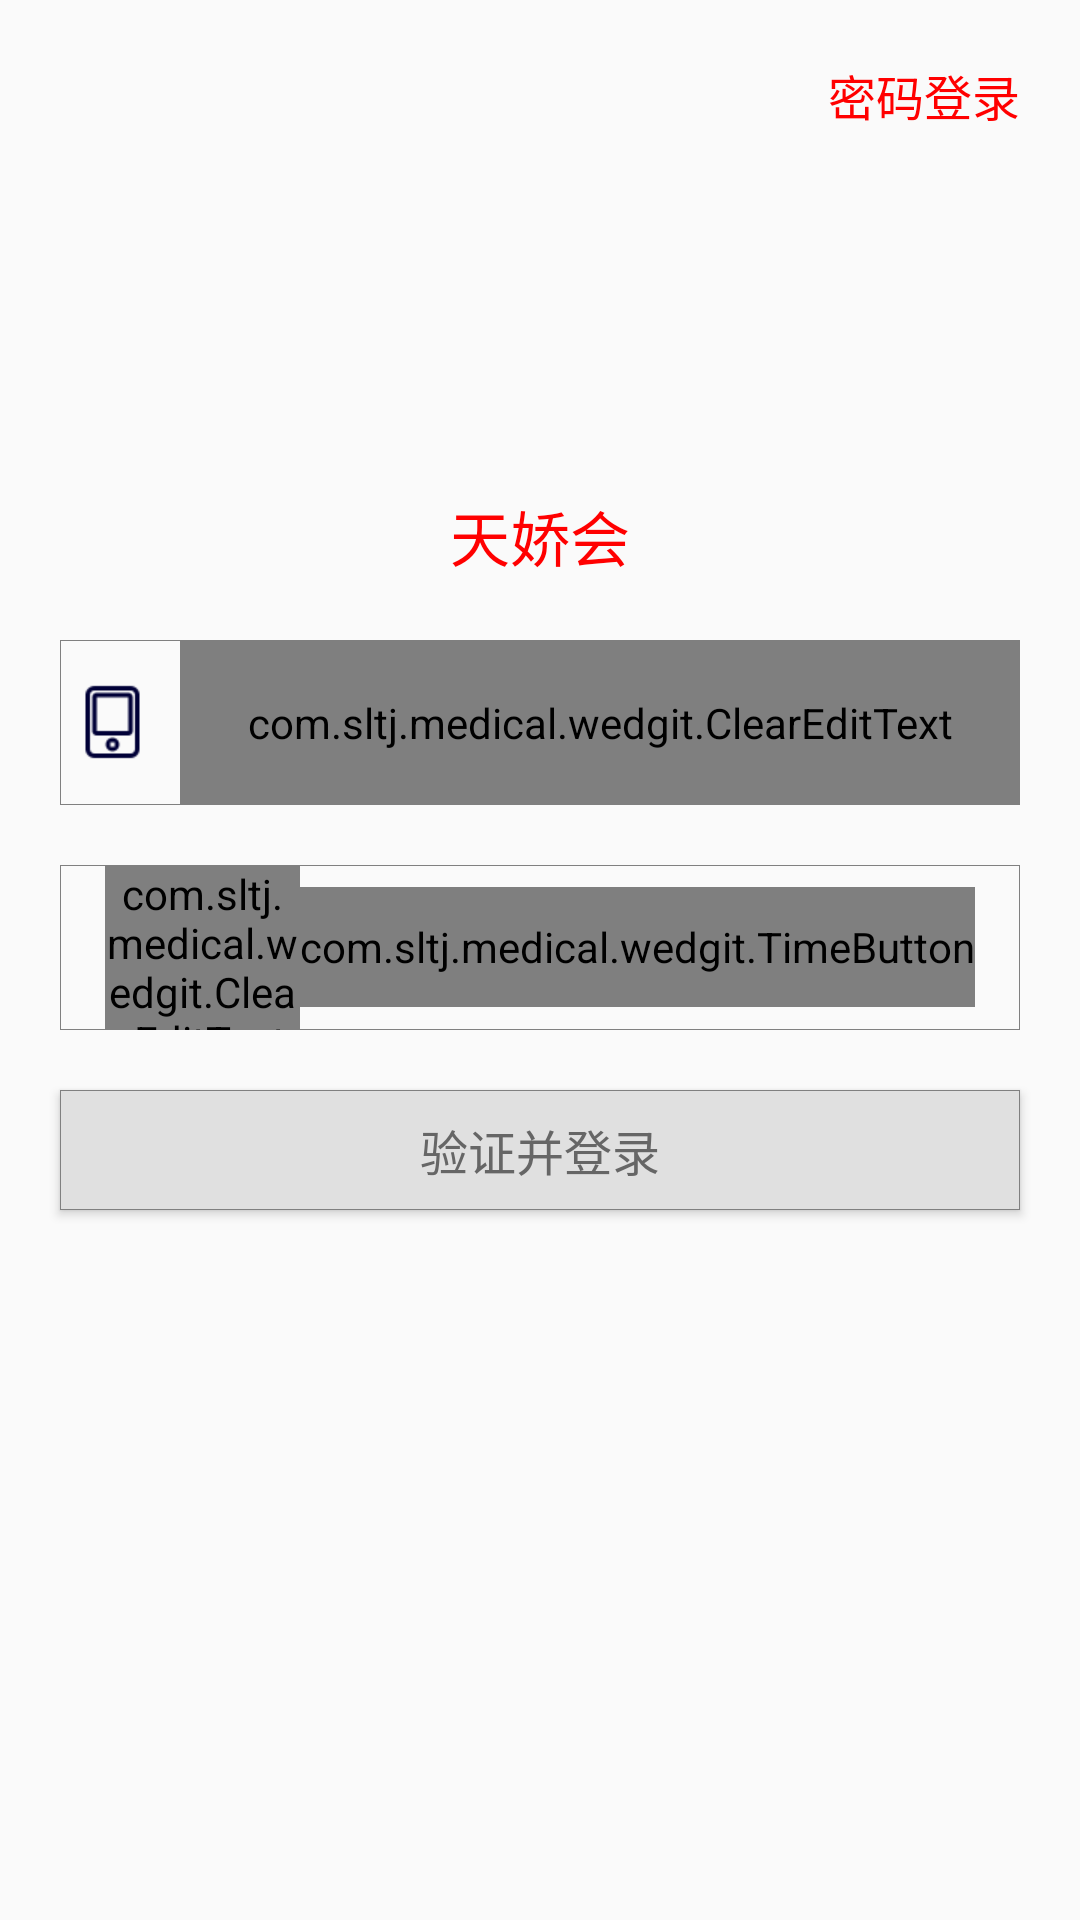

The Android layout XML behind this screen, and the referenced resources:
<!-- AndroidManifest.xml: application theme AppTheme -->
<!-- res/layout/activity_login.xml -->
<LinearLayout xmlns:android="http://schemas.android.com/apk/res/android"
    xmlns:tools="http://schemas.android.com/tools"
    android:layout_width="match_parent"
    android:layout_height="match_parent"
    android:orientation="vertical"
    tools:context="${relativePackage}.${activityClass}" >

    <LinearLayout
        android:layout_width="match_parent"
        android:layout_height="0dp"
        android:layout_weight="1"
        android:orientation="vertical" >

        <TextView
            android:id="@+id/tv_login_pwd"
            android:layout_width="match_parent"
            android:layout_height="wrap_content"
            android:layout_marginRight="@dimen/margin_left_right"
            android:layout_marginTop="@dimen/margin_top"
            android:gravity="right"
            android:text="密码登录"
            android:textColor="@color/red"
            android:textSize="16sp" />

        <View
            android:layout_width="match_parent"
            android:layout_height="0dp"
            android:layout_weight="1" />

        <TextView
            android:id="@+id/tv_login_title"
            android:layout_width="wrap_content"
            android:layout_height="wrap_content"
            android:layout_gravity="center_horizontal"
            android:layout_marginBottom="@dimen/margin_bottom"
            android:gravity="bottom|center_horizontal"
            android:text="天娇会"
            android:textColor="@color/red"
            android:textSize="20sp" />
    </LinearLayout>

    <LinearLayout
        android:layout_width="match_parent"
        android:layout_height="0dp"
        android:layout_weight="1"
        android:orientation="vertical" >

        <LinearLayout
            android:layout_width="match_parent"
            android:layout_height="wrap_content"
            android:background="@drawable/shape_gray_strock"
            android:gravity="center_vertical"
            android:layout_marginLeft="@dimen/margin_left_right"
            android:layout_marginRight="@dimen/margin_left_right"
            android:orientation="horizontal" >

            <ImageView
                android:layout_width="wrap_content"
                android:layout_height="30dp"
                 android:layout_marginLeft="5dp"
                android:layout_gravity="center_vertical"
                android:src="@drawable/mobile_bg" />

            <com.sltj.medical.wedgit.ClearEditText
                android:id="@+id/et_login_phonenumber"
                android:layout_width="match_parent"
                android:layout_height="55dp"
                android:background="@null"
                android:focusable="true"
                android:focusableInTouchMode="true"
                android:gravity="center_vertical"
                android:hint="请输入您的手机号码"
                android:layout_marginLeft="10dp"
                android:inputType="number"
                android:maxLength="11"
                android:singleLine="true"
                android:textColor="@color/black3"
                android:textSize="16sp" />
        </LinearLayout>

        <LinearLayout
            android:layout_width="match_parent"
            android:layout_height="wrap_content"
            android:layout_marginTop="20dp"
            android:background="@drawable/shape_gray_strock"
            android:gravity="center_vertical"
            android:layout_marginLeft="@dimen/margin_left_right"
            android:layout_marginRight="@dimen/margin_left_right"
            android:orientation="horizontal" >

            <ImageView
                android:layout_width="wrap_content"
                android:layout_height="30dp"
                android:layout_marginLeft="5dp"
                android:layout_gravity="center_vertical"
                android:src="@drawable/password" />

            <com.sltj.medical.wedgit.ClearEditText
                android:id="@+id/et_login_vertifal"
                android:layout_width="0dp"
                android:layout_height="55dp"
                android:layout_weight="1"
                android:background="@null"
                android:focusable="true"
                android:layout_marginLeft="10dp"
                android:focusableInTouchMode="true"
                android:gravity="center_vertical"
                android:hint="验证码"
                android:inputType="number"
                android:maxLength="11"
                android:singleLine="true"
                android:textColor="@color/black3"
                android:textSize="16sp" />

            <com.sltj.medical.wedgit.TimeButton
                android:id="@+id/send_code"
                android:layout_width="wrap_content"
                android:layout_height="40dp"
                android:background="@drawable/shape_getcaptcha"
                android:gravity="center"
                android:text="获取验证码"
                android:layout_marginRight="15dp"
                android:textColor="@color/white"
                android:textSize="14sp" />
        </LinearLayout>

        <Button
            android:id="@+id/btn_login"
            android:layout_width="match_parent"
            android:layout_height="40dp"
            android:layout_marginTop="20dp"
            android:background="@drawable/bg_gray2white"
            android:text="验证并登录"
            android:textColor="@color/black6"
            android:focusable="true"
            android:layout_marginLeft="@dimen/margin_left_right"
            android:layout_marginRight="@dimen/margin_left_right"
            android:textSize="16sp" />
    </LinearLayout>

    <LinearLayout
        android:layout_width="match_parent"
        android:layout_height="0dp"
        android:layout_weight="1"
        android:orientation="vertical" >
    </LinearLayout>

</LinearLayout>
<!-- resources referenced by this layout -->
<resources>
  <color name="black3">#333333</color>
  <color name="black6">#666666</color>
  <color name="red">#FF0000</color>
  <color name="white">#FFFFFF</color>
  <dimen name="margin_bottom">20dp</dimen>
  <dimen name="margin_left_right">20dp</dimen>
  <dimen name="margin_top">20dp</dimen>
  <!-- drawable bg_gray2white (drawable) -->
  <?xml version="1.0" encoding="utf-8"?>
  
  <selector xmlns:android="http://schemas.android.com/apk/res/android">
  
      <item android:state_pressed="true"><shape android:shape="rectangle">
              <solid android:color="@color/white" />
  
              <stroke android:width="1px" android:color="@color/gray" />
          </shape></item>
      <item ><shape android:shape="rectangle">
              <solid android:color="@color/lowgray" />
  
              <stroke android:width="1px" android:color="@color/gray" />
          </shape></item>
  
  </selector>
  <!-- drawable mobile_bg: png bitmap (drawable-xhdpi, 1567 bytes) -->
  <!-- drawable shape_gray_strock (drawable) -->
  <?xml version="1.0" encoding="utf-8"?>
  
  <shape xmlns:android="http://schemas.android.com/apk/res/android"
      android:shape="rectangle" >
  
      <stroke
          android:width="1px"
          android:color="@color/gray" />
  
  </shape>
  <style name="AppTheme" parent="AppBaseTheme">
          
      </style>
  <color name="gray">#808080</color>
  <color name="lowgray">#e0e0e0</color>
  <style name="AppBaseTheme" parent="Theme.AppCompat.Light">
          
      </style>
</resources>
